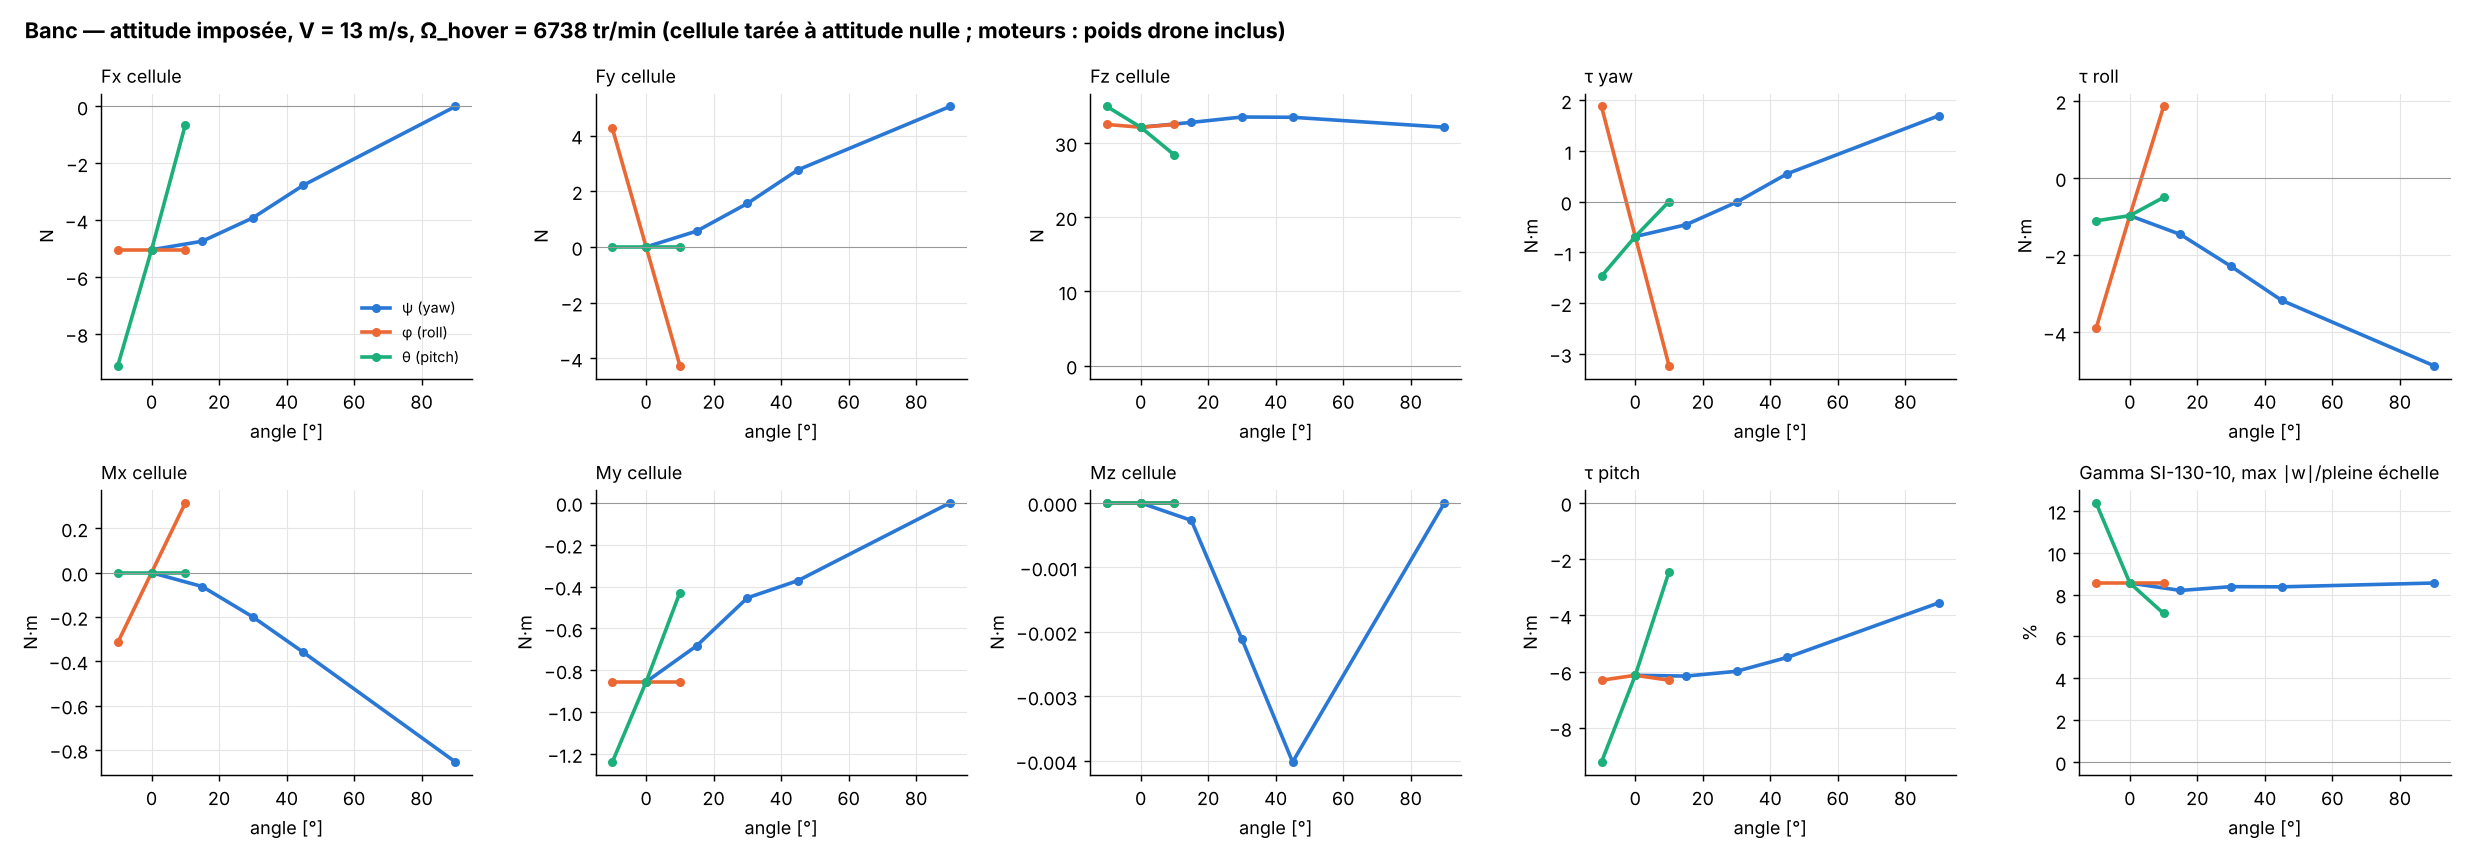

Data behind this chart, as committed beside it:
axe(0=psi;1=phi;2=theta), angle_deg, Fx, Fy, Fz, Mx, My, Mz, tau_yaw_Nm, tau_roll_Nm, tau_pitch_Nm, util_SI130_pct
0, 0, -5.041, 0, 32.13, 0, -0.855, -1.3878e-17, -0.6856, -0.9731, -6.129, 8.55
0, 15, -4.741, 0.5695, 32.78, -0.06257, -0.6824, -0.0002711, -0.4532, -1.461, -6.158, 8.194
0, 30, -3.919, 1.562, 33.51, -0.1999, -0.4537, -0.002114, -0.008813, -2.288, -5.988, 8.376
0, 45, -2.768, 2.768, 33.47, -0.36, -0.3712, -0.004015, 0.5524, -3.168, -5.495, 8.367
0, 90, -7.4166e-17, 5.041, 32.13, -0.855, -1.0339e-33, -2.7756e-17, 1.699, -4.858, -3.55, 8.55
1, -10, -5.041, 4.259, 32.5, -0.3151, -0.855, -1.3878e-17, 1.879, -3.895, -6.303, 8.55
1, 0, -5.041, 0, 32.13, 0, -0.855, -1.3878e-17, -0.6856, -0.9731, -6.129, 8.55
1, 10, -5.041, -4.259, 32.5, 0.3151, -0.855, -1.3878e-17, -3.23, 1.854, -6.303, 8.55
2, -10, -9.117, 1.2326e-32, 34.92, 0, -1.238, 0, -1.467, -1.108, -9.211, 12.38
2, 0, -5.041, 0, 32.13, 0, -0.855, -1.3878e-17, -0.6856, -0.9731, -6.129, 8.55
2, 10, -0.6444, 0, 28.39, 0, -0.4285, -1.3878e-17, 0.004848, -0.5009, -2.451, 7.096
